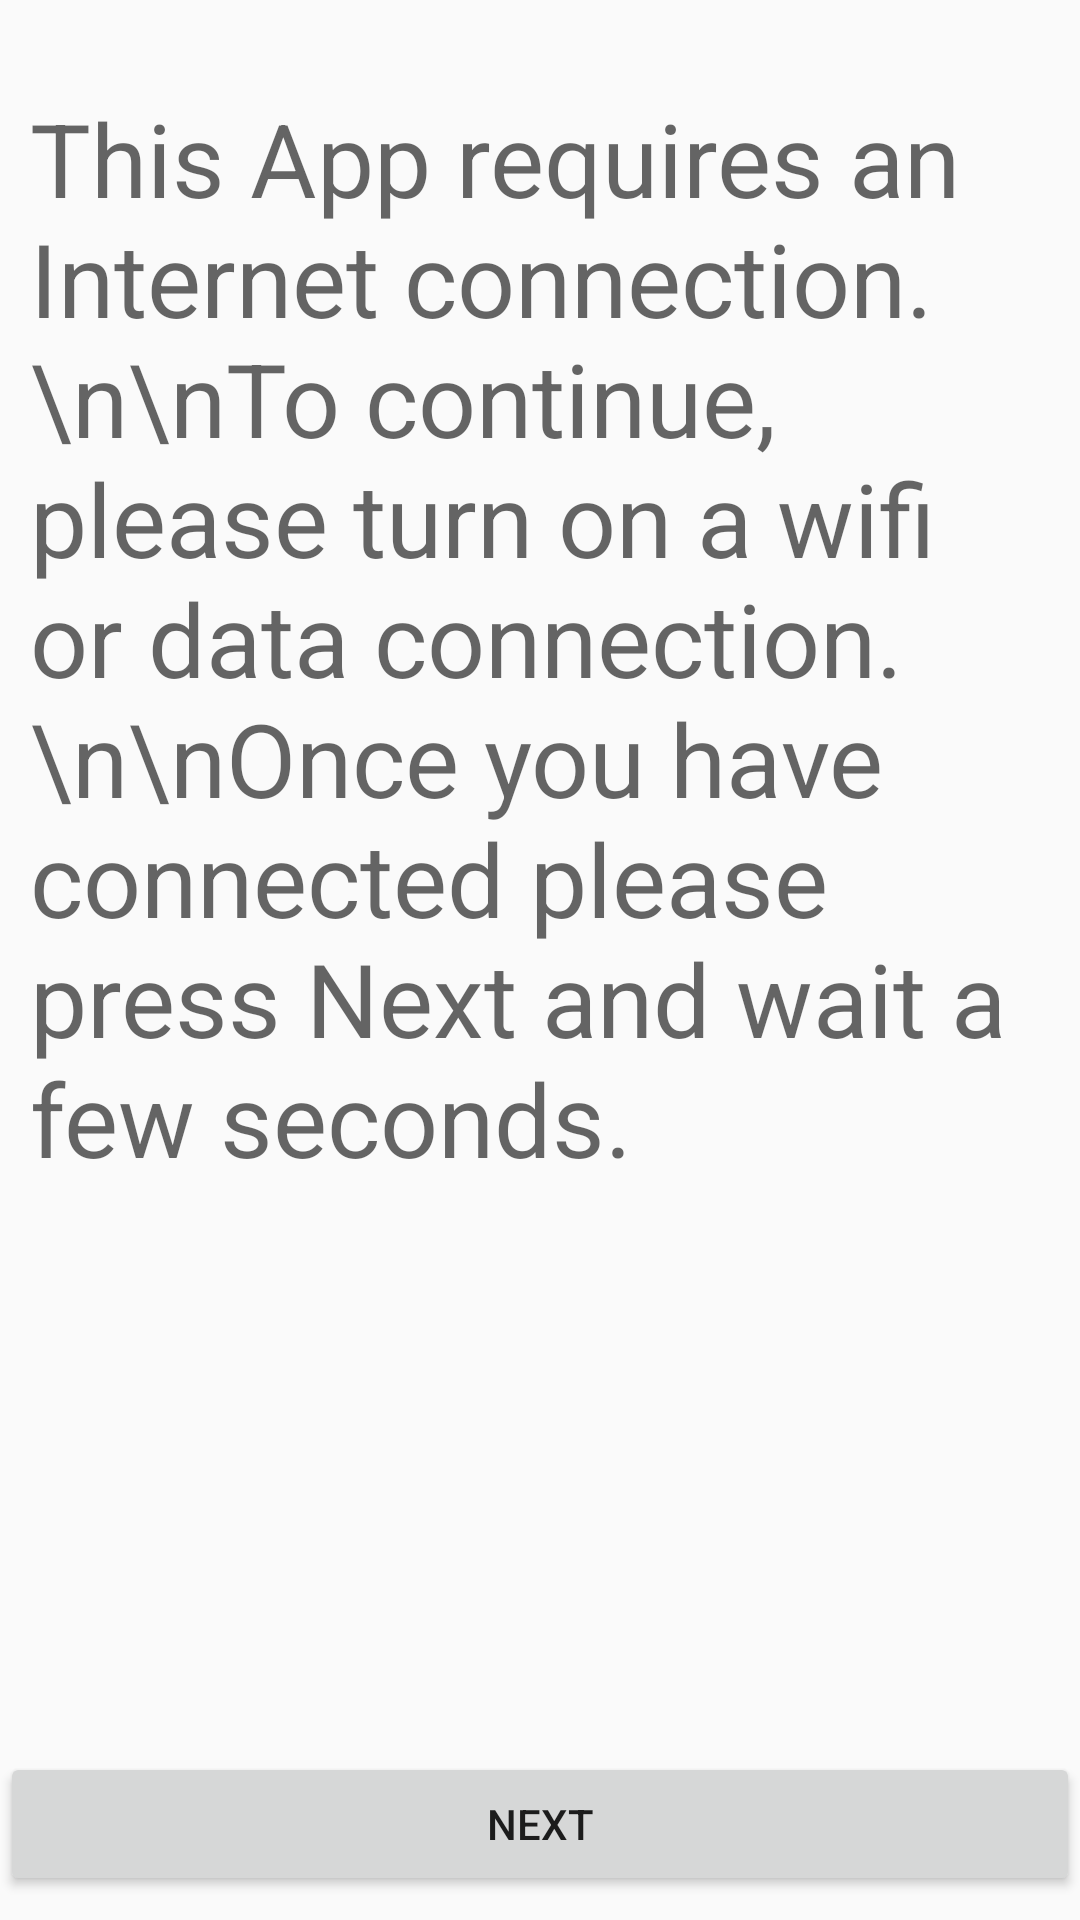

Here is an Android app screen rendered from its layout file. Give the layout XML and the strings, colors and styles it references.
<!-- AndroidManifest.xml: application theme AppTheme -->
<!-- res/layout/activity_internet.xml -->
<?xml version="1.0" encoding="utf-8"?>
<android.support.constraint.ConstraintLayout xmlns:android="http://schemas.android.com/apk/res/android"
    xmlns:app="http://schemas.android.com/apk/res-auto"
    xmlns:tools="http://schemas.android.com/tools"
    android:layout_width="match_parent"
    android:layout_height="match_parent">

    <ScrollView
        android:id="@+id/scrollView3"
        android:layout_width="match_parent"
        android:layout_height="match_parent">

        <LinearLayout
            android:layout_width="match_parent"
            android:layout_height="wrap_content"
            android:orientation="vertical">

            <TextView
                android:id="@+id/internetText"
                android:layout_width="match_parent"
                android:layout_height="wrap_content"
                android:paddingLeft="10dp"
                android:paddingRight="10dp"
                android:paddingTop="30dp"
                android:text="This App requires an Internet connection. \n\nTo continue, please turn on a wifi or data connection.\n\nOnce you have connected please press Next and wait a few seconds."
                android:textAppearance="@style/TextAppearance.AppCompat.Display1"
                tools:layout_editor_absoluteX="15dp"
                tools:layout_editor_absoluteY="16dp" />

        </LinearLayout>
    </ScrollView>

    <Button
        android:id="@+id/internetButton"
        android:layout_width="match_parent"
        android:layout_height="wrap_content"
        android:layout_marginBottom="8dp"
        android:text="Next"
        app:layout_constraintBottom_toBottomOf="@+id/scrollView3"
        tools:layout_editor_absoluteX="0dp" />

</android.support.constraint.ConstraintLayout>
<!-- resources referenced by this layout -->
<resources>
  <style name="AppTheme" parent="Theme.AppCompat.Light.DarkActionBar">
          
          <item name="colorPrimary">@color/whale</item>
          <item name="colorPrimaryDark">@color/whale</item>
          <item name="colorAccent">@color/colorAccent</item>
          <item name="windowNoTitle">true</item>
      </style>
  <color name="colorAccent">#FF4081</color>
</resources>
